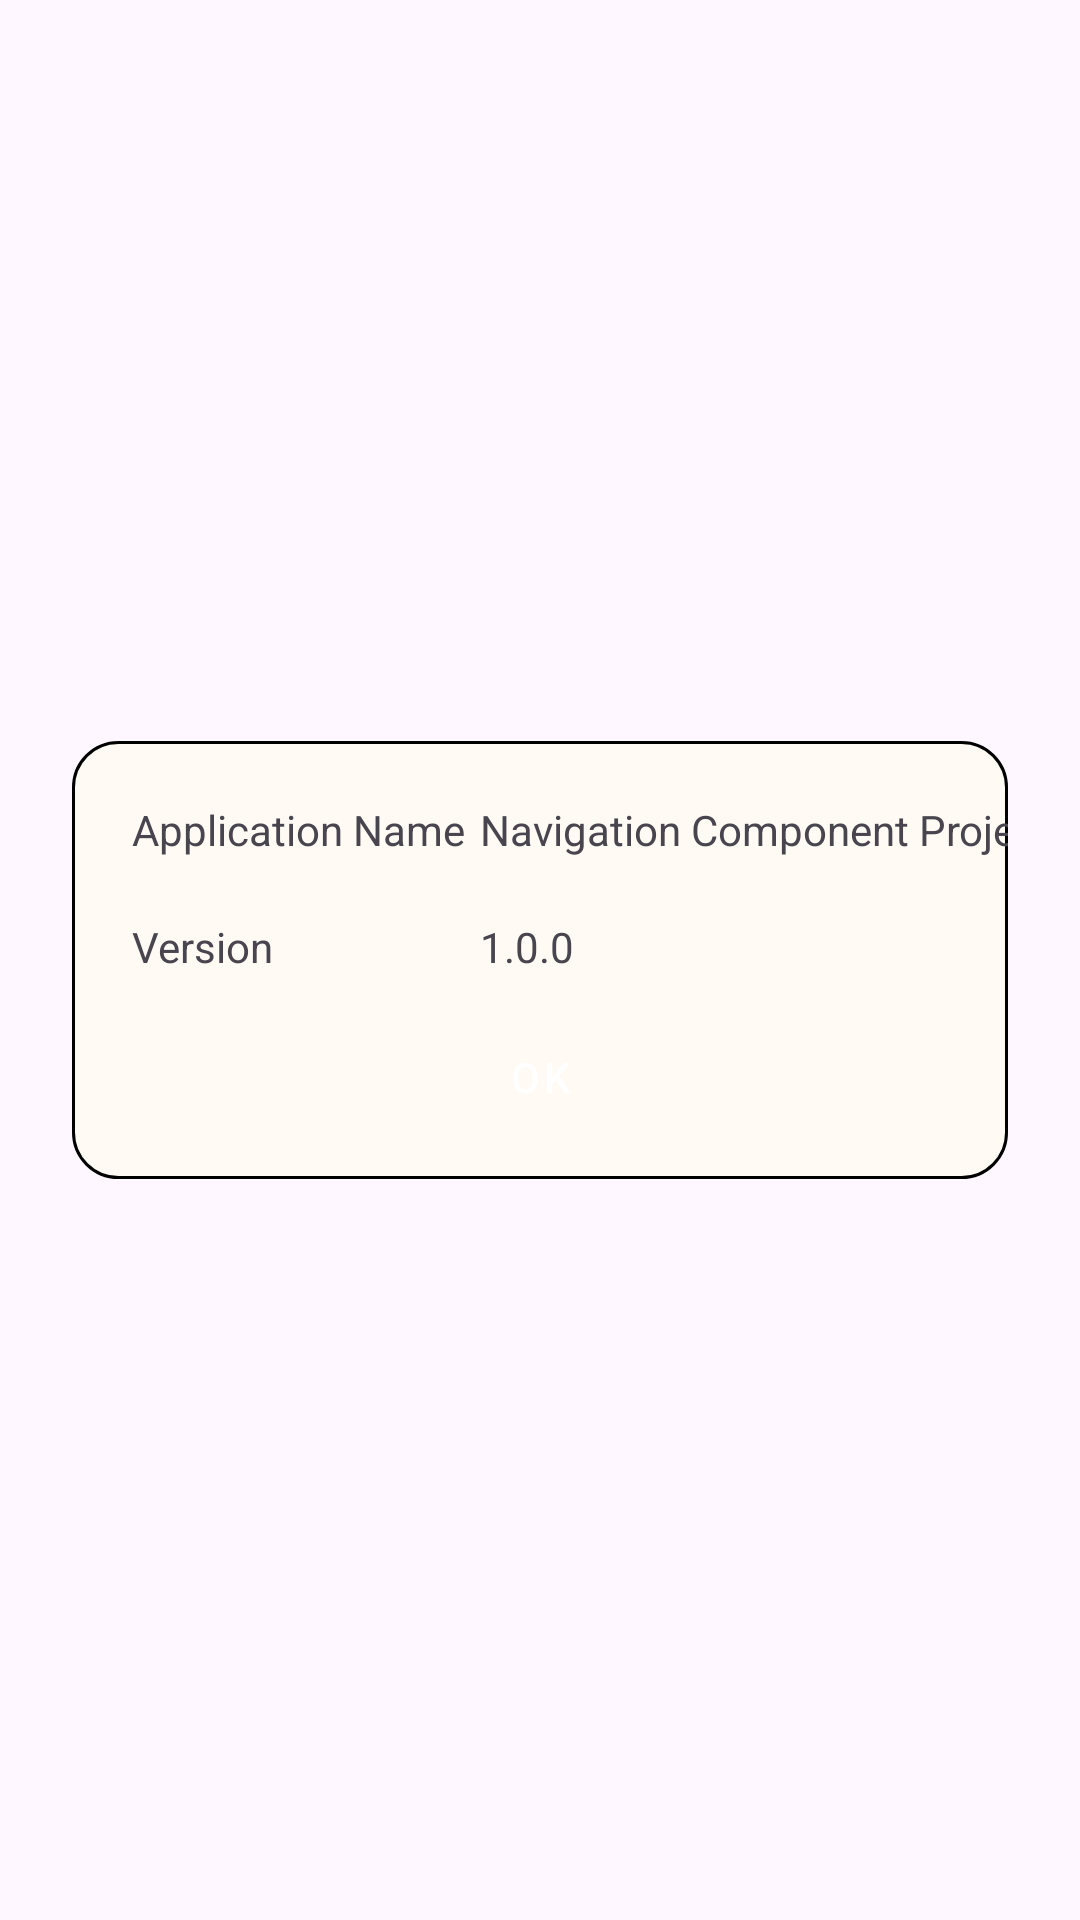

Layout XML and referenced resources for this Android screen:
<!-- AndroidManifest.xml: application theme Theme.NavigationComponentProject -->
<!-- res/layout/fragment_about.xml -->
<?xml version="1.0" encoding="utf-8"?>
<androidx.constraintlayout.widget.ConstraintLayout
    xmlns:android="http://schemas.android.com/apk/res/android"
    xmlns:app="http://schemas.android.com/apk/res-auto"
    xmlns:tools="http://schemas.android.com/tools"
    android:layout_width="match_parent"
    android:layout_height="match_parent"
    tools:context=".AboutFragment">

    <androidx.constraintlayout.widget.Guideline
        android:id="@+id/beginGuideline"
        android:layout_width="wrap_content"
        android:layout_height="wrap_content"
        android:orientation="vertical"
        app:layout_constraintGuide_begin="24dp"/>

    <androidx.constraintlayout.widget.Guideline
        android:id="@+id/endGuideline"
        android:layout_width="wrap_content"
        android:layout_height="wrap_content"
        android:orientation="vertical"
        app:layout_constraintGuide_end="24dp"/>

    <androidx.constraintlayout.widget.ConstraintLayout
        android:id="@+id/constraintLayout"
        android:layout_width="0dp"
        android:layout_height="wrap_content"
        android:background="@drawable/background_settings"
        app:layout_constraintBottom_toBottomOf="parent"
        app:layout_constraintEnd_toEndOf="@id/endGuideline"
        app:layout_constraintStart_toStartOf="@id/beginGuideline"
        app:layout_constraintTop_toTopOf="parent">

        <TextView
            android:layout_width="wrap_content"
            android:layout_height="wrap_content"
            android:id = "@+id/applicationName_hint"
            android:text = "@string/application_name"
            app:layout_constraintStart_toStartOf="parent"
            app:layout_constraintTop_toTopOf="parent"
            android:layout_marginStart="20dp"
            android:layout_marginTop="20dp"/>

        <TextView
            android:id="@+id/version_hint"
            android:layout_width="wrap_content"
            android:layout_height="wrap_content"
            app:layout_constraintTop_toBottomOf="@id/applicationName_hint"
            app:layout_constraintStart_toStartOf="parent"
            android:text = "@string/version"
            android:layout_marginTop="20dp"
            android:layout_marginStart="20dp" />

        <androidx.constraintlayout.widget.Barrier
            android:id = "@+id/barrier"
            android:layout_width="wrap_content"
            android:layout_height="wrap_content"
            app:barrierDirection="end"
            app:constraint_referenced_ids="applicationName_hint, version_hint"/>

        <TextView
            android:id = "@+id/applicationName"
            android:layout_width="wrap_content"
            android:layout_height="wrap_content"
            android:text = "@string/app_name"
            app:layout_constraintStart_toEndOf="@id/barrier"
            android:layout_marginTop="20dp"
            app:layout_constraintTop_toTopOf="parent"
            android:layout_marginStart="5dp"/>

        <TextView
            android:id = "@+id/version"
            android:layout_width="wrap_content"
            android:layout_height="wrap_content"
            app:layout_constraintTop_toBottomOf="@id/applicationName"
            android:text = "@string/_1_0_0"
            app:layout_constraintStart_toEndOf="@id/barrier"
            android:layout_marginTop="20dp"
            android:layout_marginStart="5dp" />

        <androidx.appcompat.widget.AppCompatButton
            android:id = "@+id/button_ok"
            style="@style/ButtonStyle"
            android:layout_width="0dp"
            android:layout_height="wrap_content"
            app:layout_constraintTop_toBottomOf="@id/version"
            app:layout_constraintStart_toStartOf="parent"
            app:layout_constraintEnd_toEndOf="parent"
            android:layout_marginTop="10dp"
            android:layout_marginBottom="20dp"
            android:layout_marginStart="20dp"
            android:layout_marginEnd="20dp"
            android:text="@string/ok"
            app:layout_constraintBottom_toBottomOf="parent"/>
    </androidx.constraintlayout.widget.ConstraintLayout>


</androidx.constraintlayout.widget.ConstraintLayout>
<!-- resources referenced by this layout -->
<resources>
  <!-- drawable background_settings (drawable) -->
  <?xml version="1.0" encoding="utf-8"?>
  <shape xmlns:android="http://schemas.android.com/apk/res/android">
      <solid android:color="@color/fffaf4"/>
      <corners android:radius="15dp"/>
      <stroke android:color="@color/black"
          android:width="1dp"/>
  </shape>
  <string name="_1_0_0">1.0.0</string>
  <string name="app_name">Navigation Component Project</string>
  <string name="application_name">Application Name</string>
  <string name="ok">Ok</string>
  <string name="version">Version</string>
  <style name="ButtonStyle" parent="Widget.MaterialComponents.Button">
          <item name="android:background">@drawable/button_circle</item>
          <item name="android:textColor">@color/white</item>
          <item name="android:layout_margin">10dp</item>
      </style>
  <style name="Theme.NavigationComponentProject" parent="Base.Theme.NavigationComponentProject" />
  <color name="fffaf4">#FFFAF4</color>
  <color name="black">#FF000000</color>
  <color name="white">#FFFFFFFF</color>
  <style name="Base.Theme.NavigationComponentProject" parent="Theme.Material3.DayNight.NoActionBar">
          
          
      </style>
</resources>
